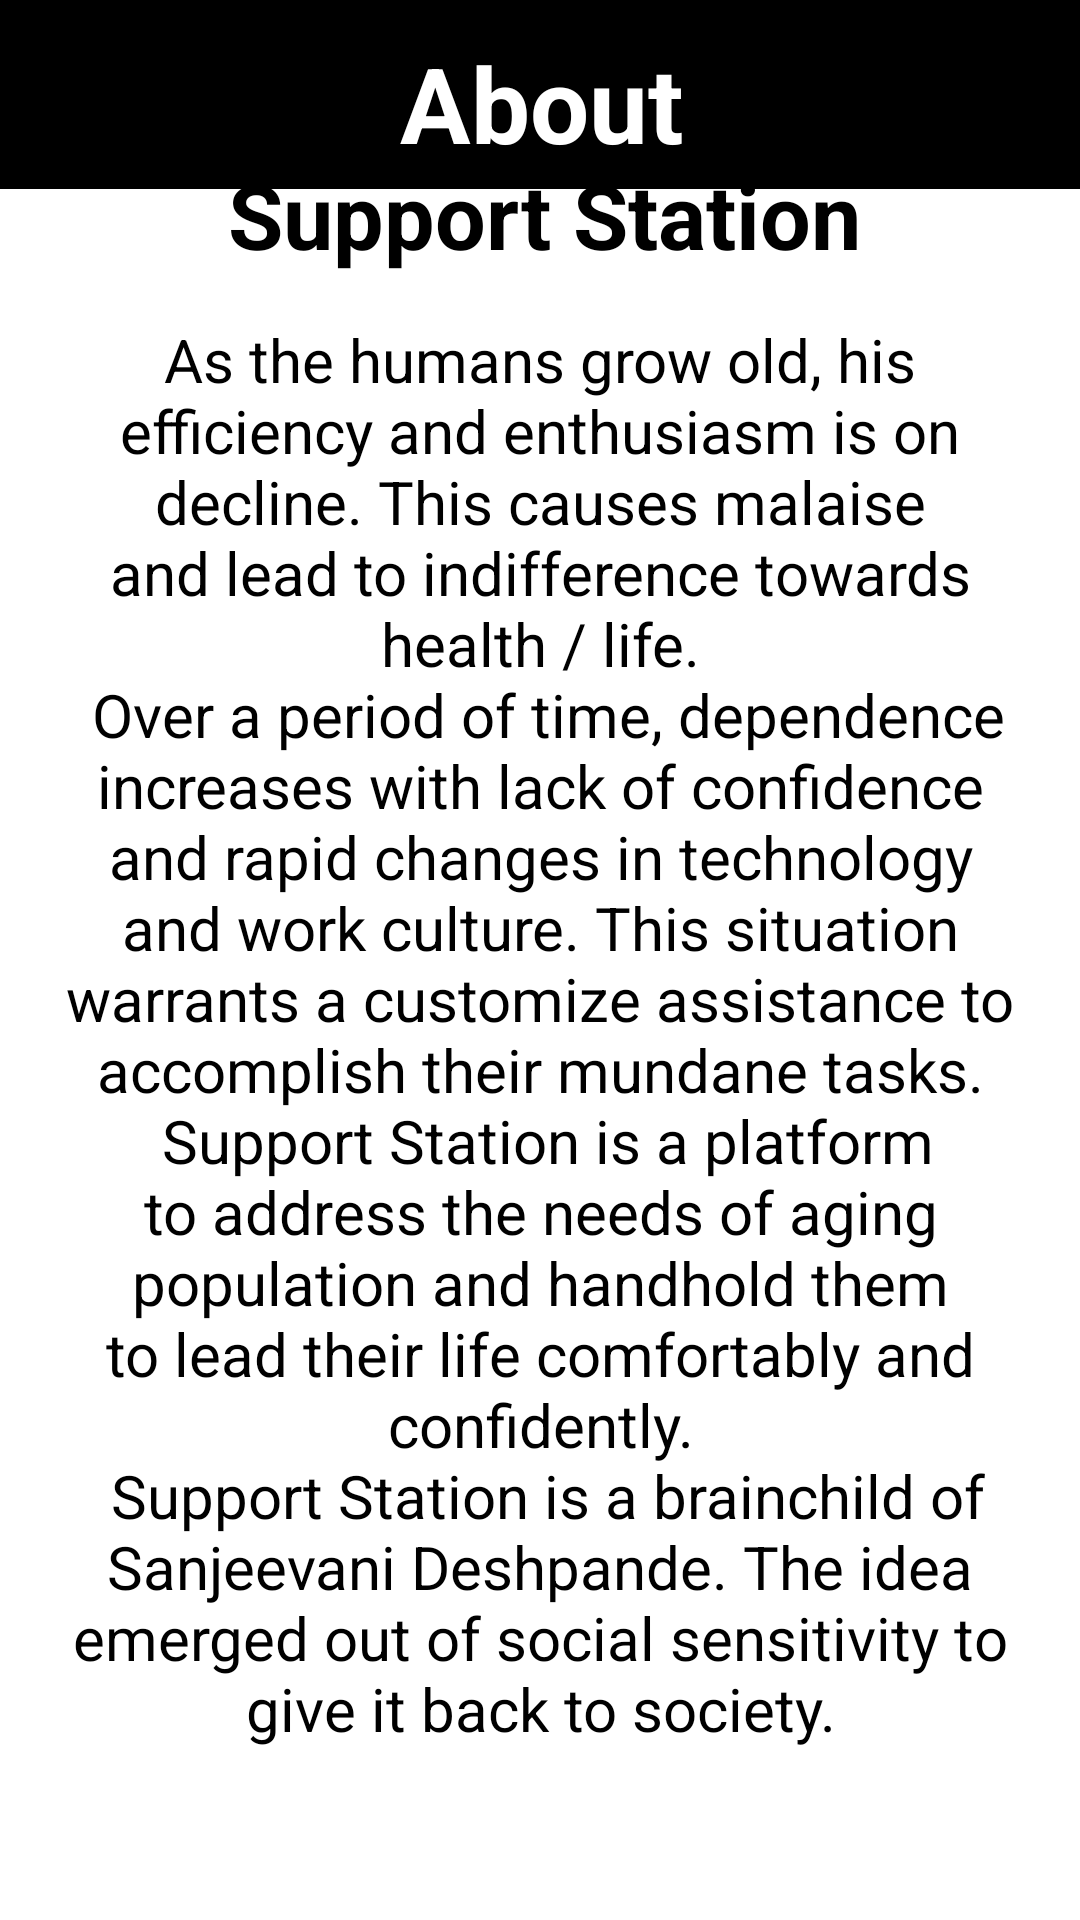

Write the Android layout XML for this screen, with the resource values it uses.
<!-- AndroidManifest.xml: application theme Theme.FinalProject -->
<!-- res/layout/fragment_about.xml -->
<?xml version="1.0" encoding="utf-8"?>
<androidx.constraintlayout.widget.ConstraintLayout xmlns:android="http://schemas.android.com/apk/res/android"
    xmlns:app="http://schemas.android.com/apk/res-auto"
    xmlns:tools="http://schemas.android.com/tools"
    android:id="@+id/relativeLayout3"
    android:layout_width="match_parent"
    android:layout_height="match_parent"
    android:background="@color/white"
    android:gravity="center"
    tools:context=".AboutFragment">

    <androidx.appcompat.widget.Toolbar
        android:id="@+id/toolbar4"
        android:layout_width="match_parent"
        android:layout_height="74dp"
        android:backgroundTint="@color/black"
        android:background="@color/black"
        android:minHeight="?attr/actionBarSize"
        android:theme="?attr/actionBarTheme"
        app:layout_constraintBottom_toBottomOf="@+id/textView16"
        app:layout_constraintEnd_toEndOf="parent"
        app:layout_constraintStart_toStartOf="parent"
        app:layout_constraintTop_toTopOf="parent"
        app:subtitleTextColor="#000000" />

    <TextView
        android:id="@+id/textView16"
        android:layout_width="160dp"
        android:layout_height="40dp"
        android:layout_marginStart="126dp"
        android:layout_marginTop="11dp"
        android:layout_marginEnd="125dp"
        android:text="@string/about1"
        android:textAlignment="center"
        android:textColor="@color/white"
        android:textSize="35sp"
        android:textStyle="bold"
        app:layout_constraintEnd_toEndOf="parent"
        app:layout_constraintStart_toStartOf="parent"
        app:layout_constraintTop_toTopOf="parent" />

    <TextView
        android:id="@+id/textView18"
        android:layout_width="269dp"
        android:layout_height="43dp"
        android:layout_marginStart="72dp"
        android:layout_marginTop="31dp"
        android:layout_marginEnd="69dp"
        android:layout_marginBottom="12dp"
        android:text="@string/support_station"
        android:textAlignment="center"
        android:textColor="@color/black"
        android:textSize="30sp"
        android:textStyle="bold"
        app:layout_constraintBottom_toTopOf="@+id/textView19"
        app:layout_constraintEnd_toEndOf="parent"
        app:layout_constraintStart_toStartOf="parent"
        app:layout_constraintTop_toBottomOf="@+id/toolbar4" />

    <TextView
        android:id="@+id/textView19"
        android:layout_width="match_parent"
        android:layout_height="546dp"
        android:layout_marginStart="20dp"
        android:layout_marginEnd="20dp"
        android:layout_marginBottom="30dp"
        android:text="@string/aboutpara"
        android:textAlignment="center"
        android:textColor="@color/black"
        android:textSize="20sp"
        app:layout_constraintBottom_toBottomOf="parent"
        app:layout_constraintEnd_toEndOf="parent"
        app:layout_constraintHorizontal_bias="0.0"
        app:layout_constraintStart_toStartOf="parent"
        app:layout_constraintTop_toBottomOf="@+id/textView18" />
</androidx.constraintlayout.widget.ConstraintLayout>
<!-- resources referenced by this layout -->
<resources>
  <color name="black">#FF000000</color>
  <color name="white">#FFFFFF</color>
  <string name="about1">About</string>
  <string name="aboutpara">As the humans grow old, his efficiency and enthusiasm is on decline. This causes malaise and lead to indifference towards health / life.\n Over a period of time, dependence increases with lack of confidence and rapid changes in technology and work culture. This situation warrants a customize assistance to accomplish their mundane tasks.\n Support Station is a platform to address the needs of aging population and handhold them to lead their life comfortably and confidently.\n Support Station is a brainchild of Sanjeevani Deshpande. The idea emerged out of social sensitivity to give it back to society.</string>
  <string name="support_station">Support Station</string>
  <style name="Theme.FinalProject" parent="Theme.MaterialComponents.DayNight.NoActionBar">
          
          <item name="colorPrimary">@color/black</item>
          <item name="colorPrimaryVariant">@color/black</item>
          <item name="colorOnPrimary">@color/white</item>
          
          <item name="colorSecondary">@color/teal_200</item>
          <item name="colorSecondaryVariant">@color/teal_700</item>
          <item name="colorOnSecondary">@color/black</item>
          
          <item name="android:statusBarColor">?attr/colorPrimaryVariant</item>
          
  
      </style>
  <color name="teal_200">#FF03DAC5</color>
  <color name="teal_700">#FF018786</color>
</resources>
